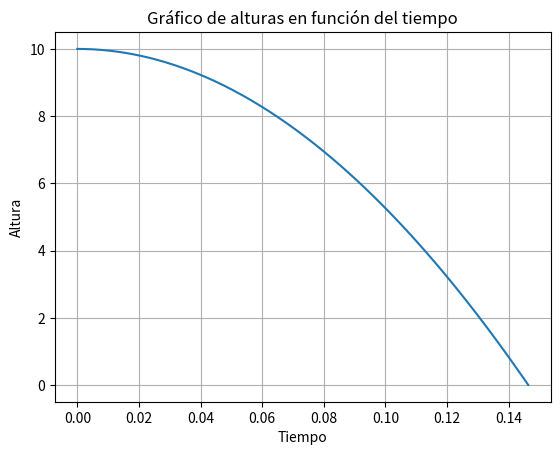

Write the Python code that produced this figure.
from decimal import Decimal, getcontext
import matplotlib.pyplot as plt

getcontext().prec = 4

STEP =  Decimal('0.001')
MIN_HEIGHT = 0.00001
MAX_T = 10

heights = {Decimal('0'): 10}
velocities = {Decimal('0'): 0}
accelerations = {}



def height(t):
    if(t <= Decimal('0')): return heights[Decimal('0')]
    if not heights.__contains__(t):
        h = float(STEP) * float(velocity(t - STEP)) + height(t - STEP)
        if h <= MIN_HEIGHT: return 0
        heights.update({t: h})  
    return heights[t]


def velocity(t):
    if(t <= Decimal('0')): return velocities[Decimal('0')]
    if not velocities.__contains__(t):
        velocities.update({t: float(STEP) * acceleration(t - STEP) + velocity(t - STEP)})
    return velocities[t]


def acceleration(t):
    if not accelerations.__contains__(t):
        if(height(t) > 0):
            accelerations.update({t: -0.1 * velocity(t)-9.8})
        else:
            accelerations.update({t: -100000 * height(t) - 0.1 * velocity(t) - 9.8})
    return accelerations[t]

    
def generateData():
    max_height_reached = False
    t = Decimal('0')
    partial_height = -9999
    height_list = []
    velocity_list = []

    while(partial_height != 0):
        partial_height = height(Decimal(str(t)))
        height_list.append(partial_height)
        velocity_list.append(velocity(t))
        t += STEP
    # print(height_list)
    times = [i * 0.0001 for i in range(len(height_list))]

    plt.plot(times, height_list)
    plt.xlabel('Tiempo')
    plt.ylabel('Altura')
    plt.title('Gráfico de alturas en función del tiempo')
    plt.grid(True)
    plt.show()
    # print(velocity_list)

if __name__ == "__main__":
    generateData()
   
